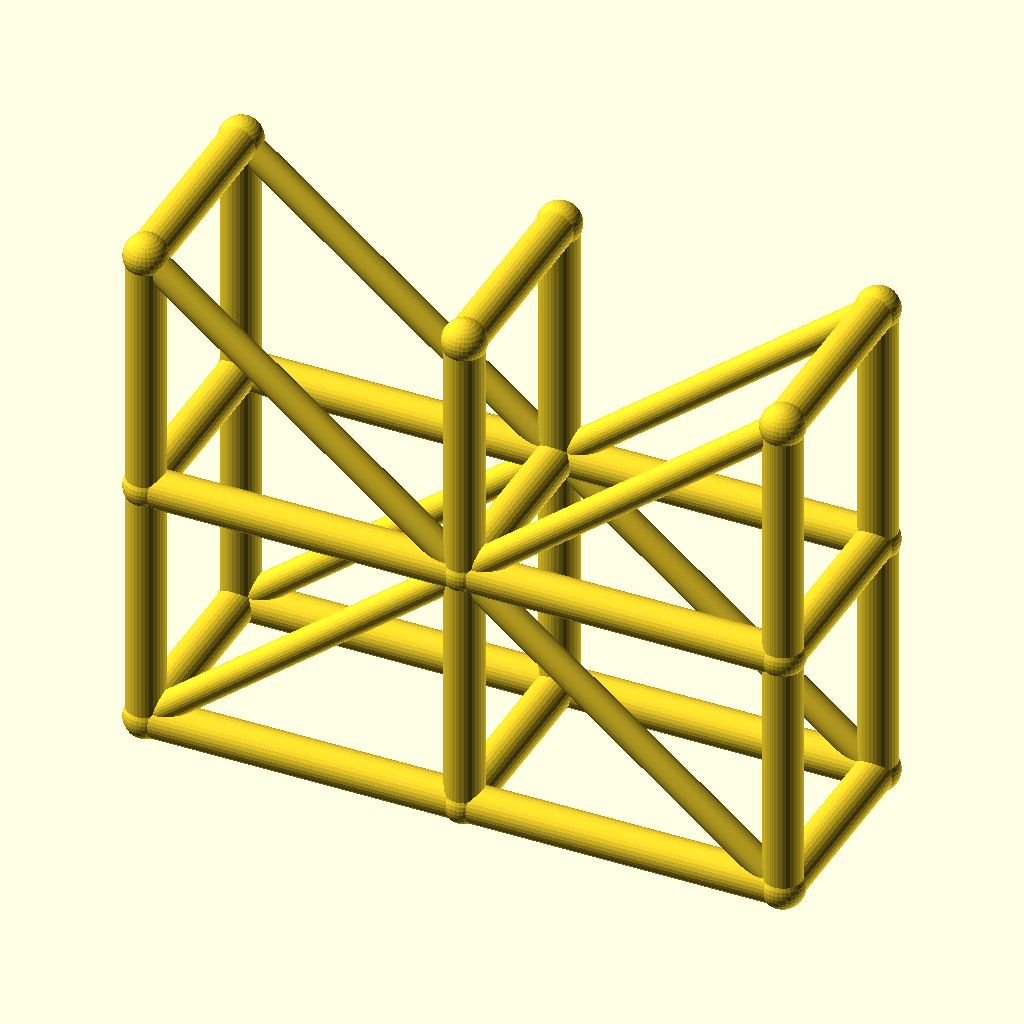
Cell 1 — every parameter at its default value.
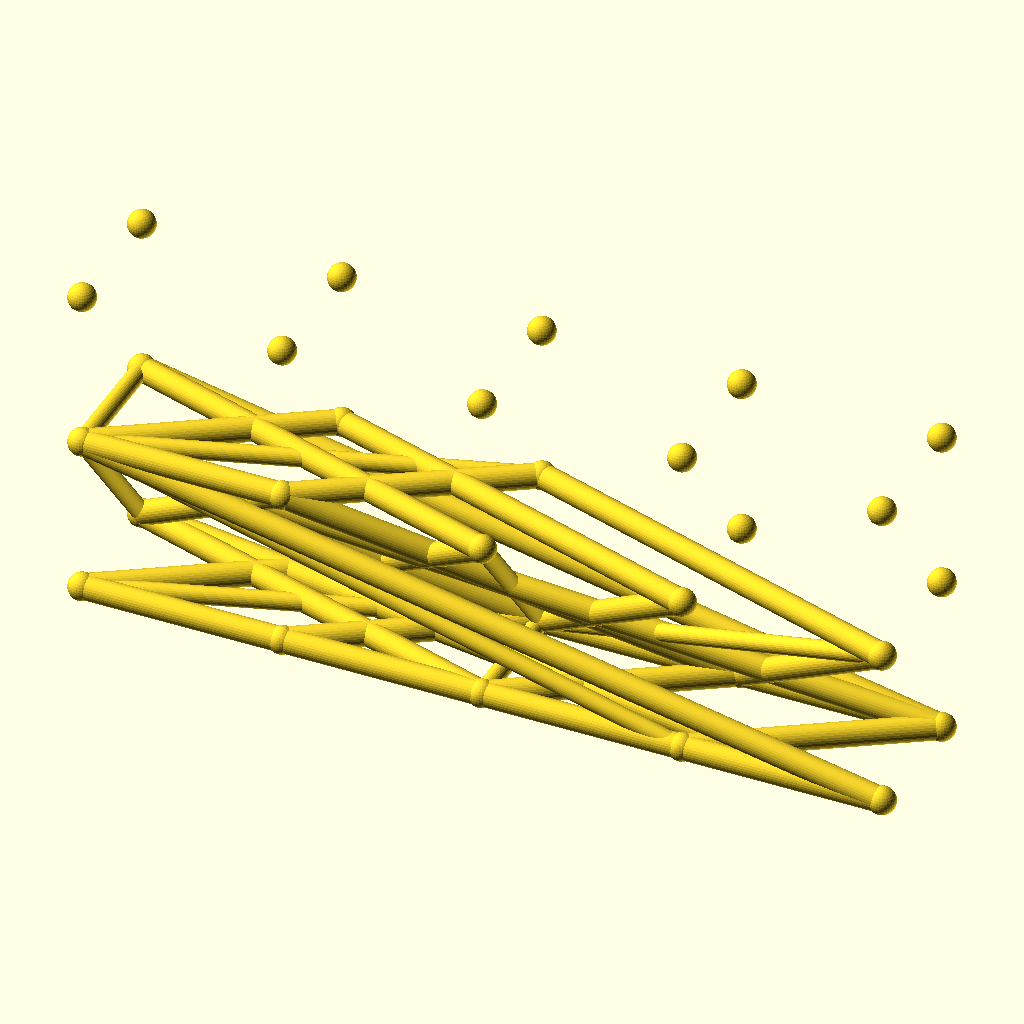
Cell 2 — spans set to 4, the other parameters unchanged.
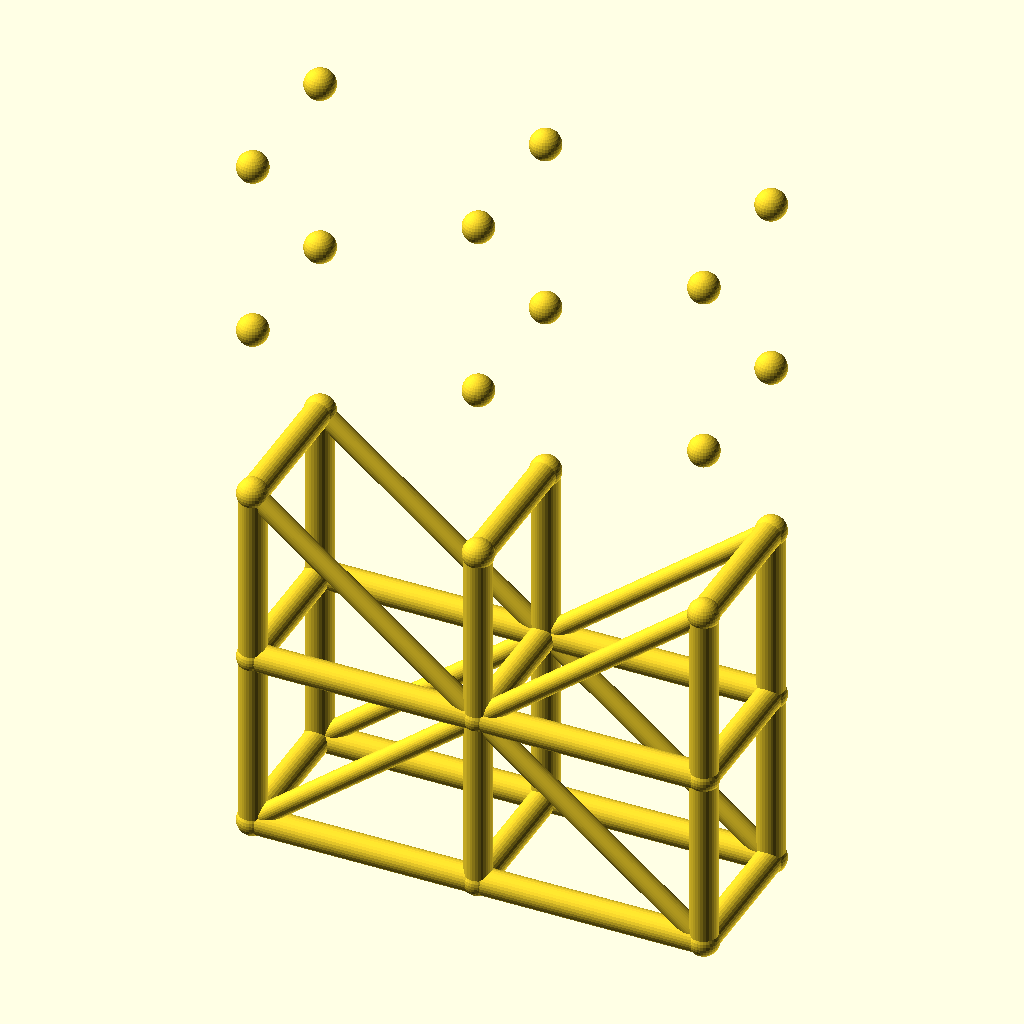
Cell 3 — levels set to 4, the other parameters unchanged.
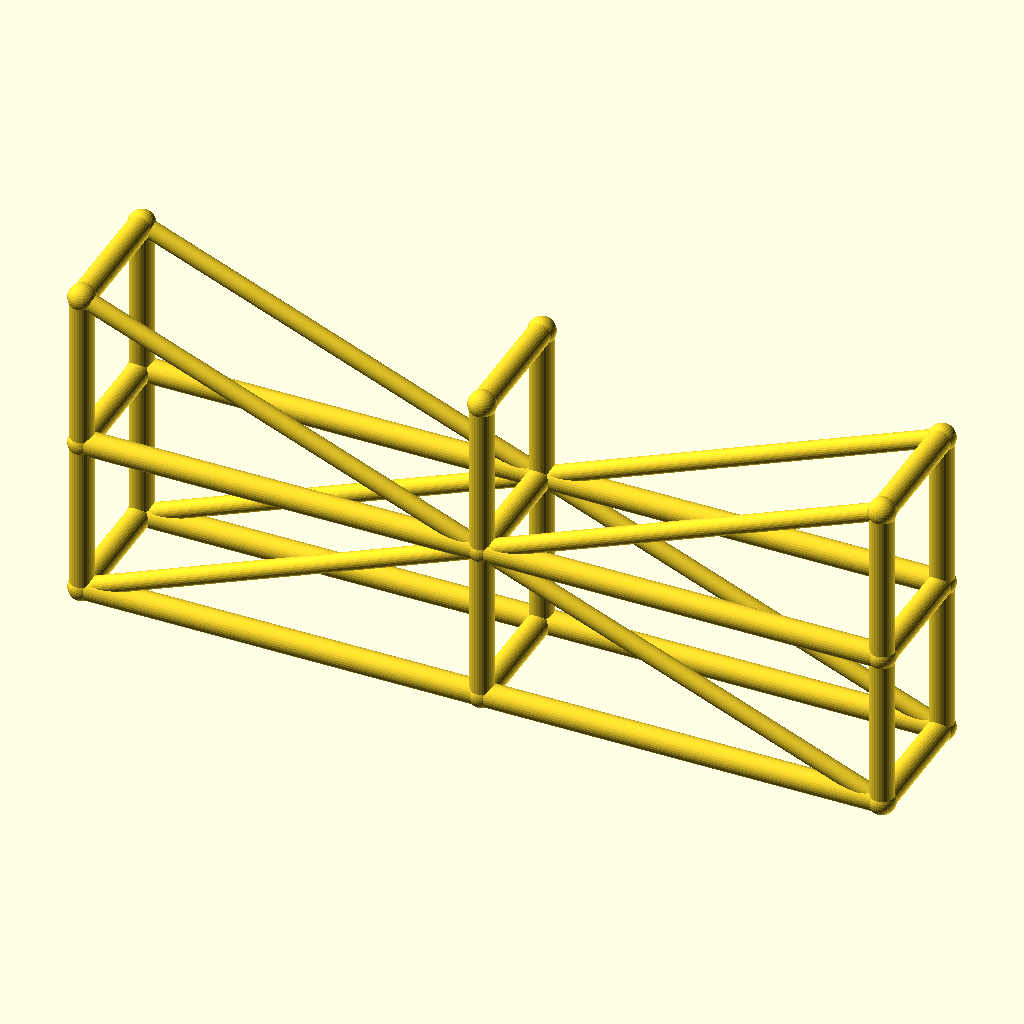
Cell 4: the same model with bay_l = 100.
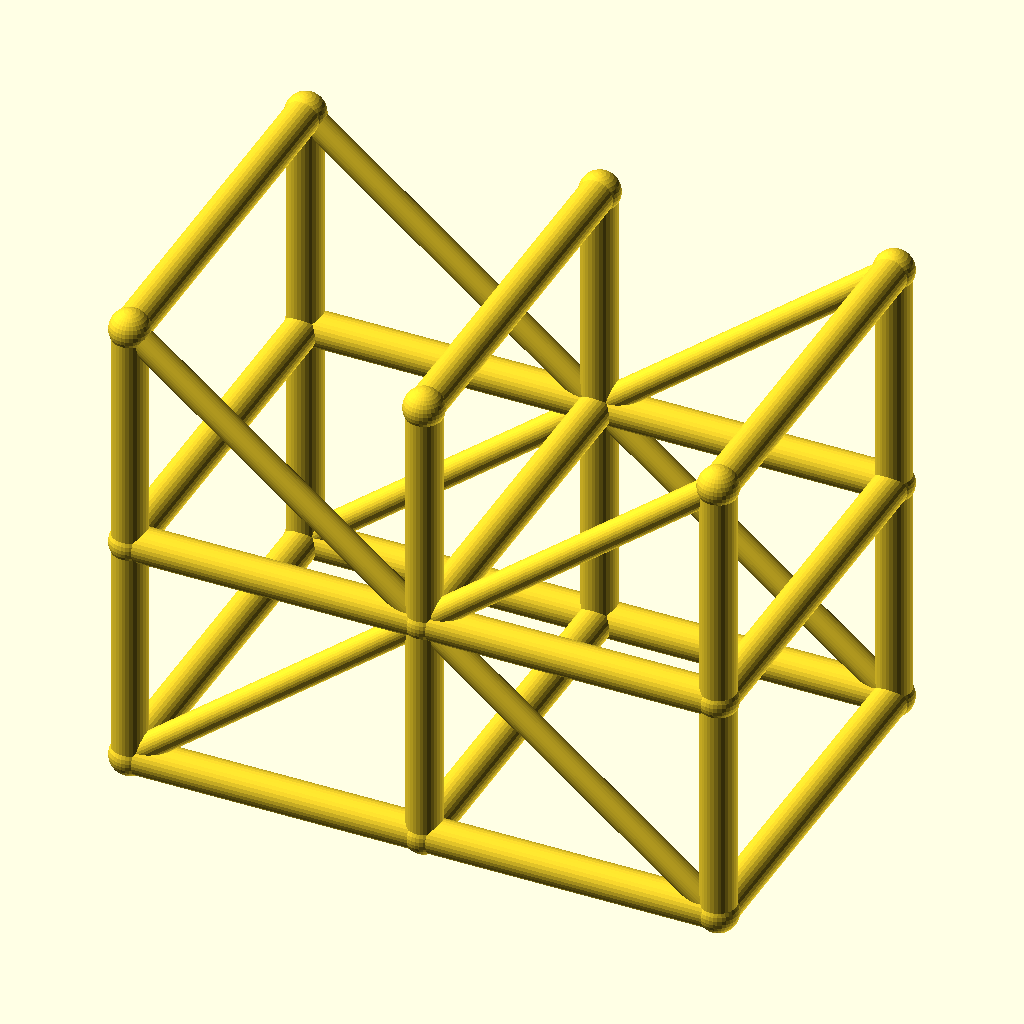
Cell 5: tower_w = 64 (everything else at default).
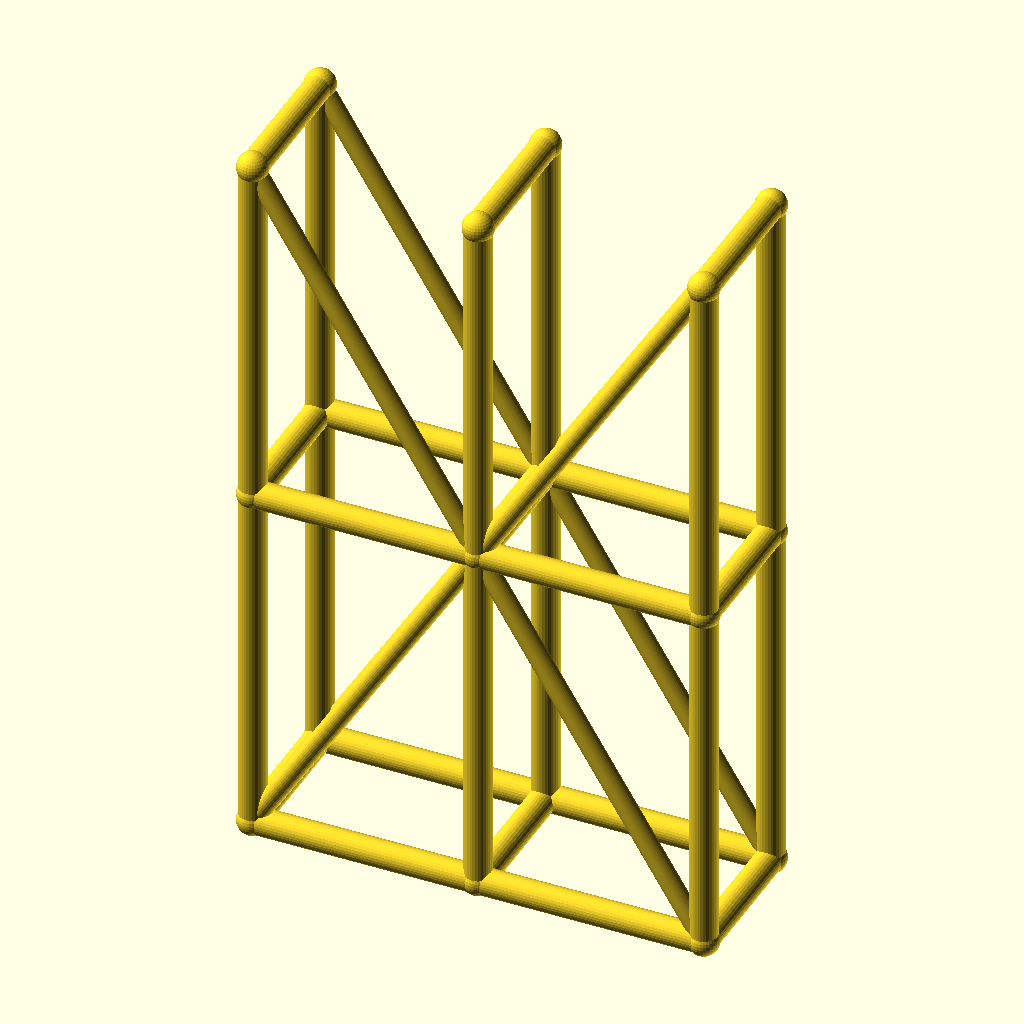
Cell 6: lift_h = 80 (everything else at default).
All cells are drawn from the same view direction (rotation 55°, 0°, 25°, orthographic, colour scheme Cornfield), but the view is re-fitted for each cell, so position and scale can differ between cells as well as the parameter.
Source of the model, optional_data/data/wire3/scaffold/scene_0182.scad:
$fn = 32;

// ----------------------------------------------------------------------
// Scaffold tower: 2 spans x 2 lifts
// ----------------------------------------------------------------------

// --- parameters (mm) ---
spans = 2;                // spans along X
levels = 2;               // lift levels
bay_l = 50;               // span length, X
tower_w = 32;             // tower width, Y
lift_h = 40;              // lift height, Z
post_r = 3;               // post and ledger radius
brace_r = 2.2;            // diagonal brace radius
joint_r = 3.4;            // joint ball radius

bbox_x = spans * bay_l + 2 * joint_r;  // overall X, joints included
bbox_y = tower_w + 2 * joint_r;  // overall Y, joints included
bbox_z = levels * lift_h + 2 * joint_r;  // overall Z, joints included
post_d = 2 * post_r;  // post stock diameter
brace_d = 2 * brace_r;  // brace stock diameter
tower_l = spans * bay_l;  // tower footprint length
tower_h = levels * lift_h;  // tower height
nodes = [for (lvl = [0 : levels], side = [0, 1], st = [0 : spans]) [st * bay_l, side * tower_w, lvl * lift_h]];

module member(a, b, r) {
  /* round stock from joint a to joint b, ends buried in the joint balls */
  d = b - a;
  length = norm(d);
  translate(a) rotate([0, acos(d[2] / length), atan2(d[1], d[0])])
    cylinder(h = length, r = r);
}

module joint(p, r) {
  /* ball at the joint centre, fatter than every member meeting there */
  translate(p) sphere(r = r);
}

/* members - each call is one graph edge */
member(nodes[0], nodes[6], post_r);
member(nodes[1], nodes[7], post_r);
member(nodes[2], nodes[8], post_r);
member(nodes[0], nodes[1], post_r);
member(nodes[1], nodes[2], post_r);
member(nodes[3], nodes[9], post_r);
member(nodes[4], nodes[10], post_r);
member(nodes[5], nodes[11], post_r);
member(nodes[3], nodes[4], post_r);
member(nodes[4], nodes[5], post_r);
member(nodes[6], nodes[12], post_r);
member(nodes[7], nodes[13], post_r);
member(nodes[8], nodes[14], post_r);
member(nodes[6], nodes[7], post_r);
member(nodes[7], nodes[8], post_r);
member(nodes[9], nodes[15], post_r);
member(nodes[10], nodes[16], post_r);
member(nodes[11], nodes[17], post_r);
member(nodes[9], nodes[10], post_r);
member(nodes[10], nodes[11], post_r);
member(nodes[0], nodes[3], post_r);
member(nodes[1], nodes[4], post_r);
member(nodes[2], nodes[5], post_r);
member(nodes[6], nodes[9], post_r);
member(nodes[7], nodes[10], post_r);
member(nodes[8], nodes[11], post_r);
member(nodes[12], nodes[15], post_r);
member(nodes[13], nodes[16], post_r);
member(nodes[14], nodes[17], post_r);
member(nodes[0], nodes[7], brace_r);
member(nodes[7], nodes[2], brace_r);
member(nodes[3], nodes[10], brace_r);
member(nodes[10], nodes[5], brace_r);
member(nodes[12], nodes[7], brace_r);
member(nodes[7], nodes[14], brace_r);
member(nodes[15], nodes[10], brace_r);
member(nodes[10], nodes[17], brace_r);

/* joint balls */
for (p = nodes) joint(p, joint_r);
Parameter table extracted from the source (name, type, default, range or options):
spans: number, default 2
levels: number, default 2
bay_l: number, default 50
tower_w: number, default 32
lift_h: number, default 40
post_r: number, default 3
brace_r: number, default 2.2
joint_r: number, default 3.4
